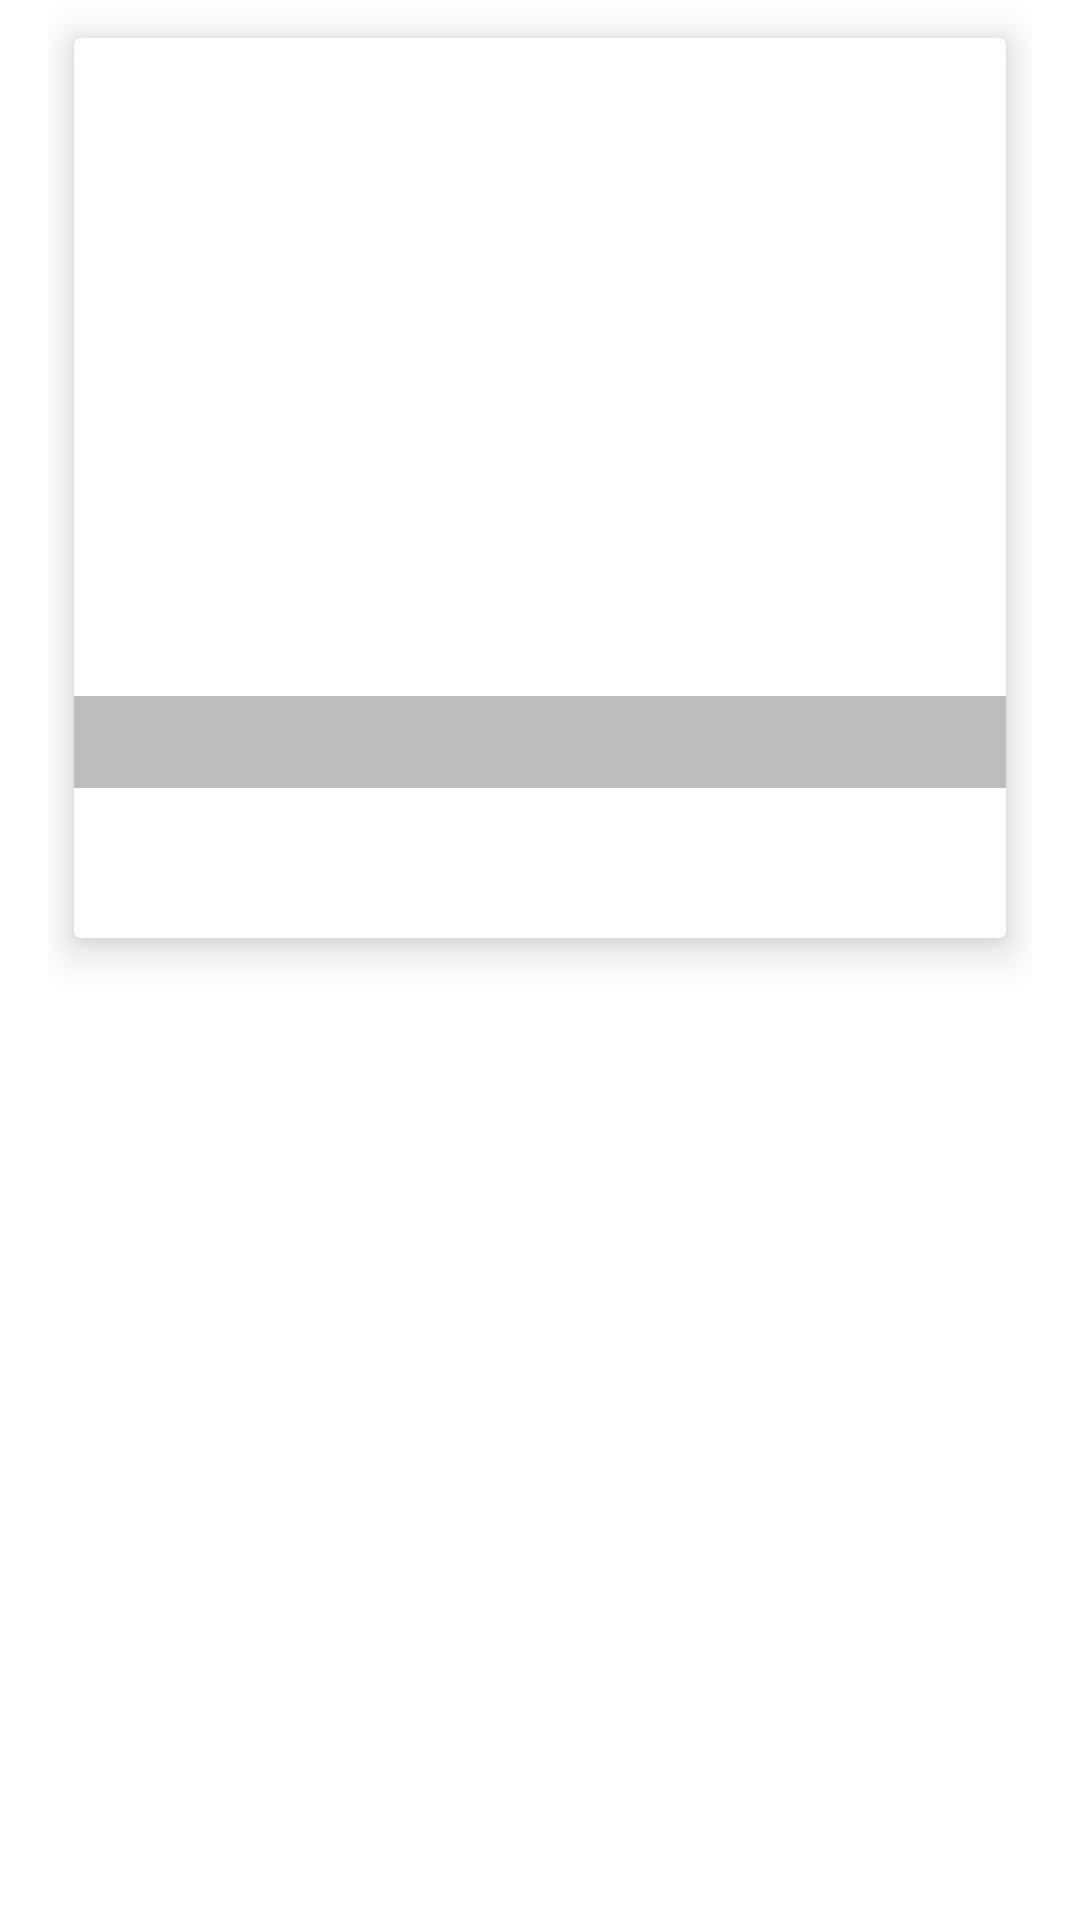

Layout XML and referenced resources for this Android screen:
<!-- AndroidManifest.xml: application theme AppTheme -->
<!-- res/layout/recycler_view_card_item.xml -->
<?xml version="1.0" encoding="utf-8"?>
<LinearLayout xmlns:android="http://schemas.android.com/apk/res/android"
    xmlns:card_view="http://schemas.android.com/apk/res-auto"
    android:id="@+id/root_for_indicator"
    android:background="@color/colorIcons"
    android:layout_width="match_parent"
    android:layout_height="wrap_content"
    android:paddingLeft="@dimen/activity_horizontal_margin"
    android:paddingRight="@dimen/activity_horizontal_margin"
    android:orientation="vertical">

    <android.support.v7.widget.CardView
        android:layout_width="match_parent"
        android:layout_height="wrap_content"
        android:foreground="?attr/selectableItemBackground"
        card_view:cardCornerRadius="2dp"
        card_view:cardElevation="@dimen/spacing_medium"
        card_view:cardUseCompatPadding="true">

        <RelativeLayout
            android:id="@+id/top_layout"
            android:layout_width="match_parent"
            android:layout_height="wrap_content">

            <ImageView
                android:id="@+id/img_thumbnail"
                android:layout_width="match_parent"
                android:layout_height="250dp"
                android:scaleType="centerCrop"
                android:adjustViewBounds="true"
                android:contentDescription=""
                android:layout_marginBottom="50dp"/>

            <TextView
                android:id="@+id/tv_title"
                android:layout_width="match_parent"
                android:layout_height="wrap_content"
                android:paddingLeft="@dimen/activity_horizontal_margin"
                android:paddingRight="@dimen/activity_horizontal_margin"
                android:layout_gravity="bottom"
                android:gravity="center_vertical"
                android:background="#5c1b1b1b"
                android:alpha="0.8"
                android:textColor="#fff"
                android:textSize="23sp"
                android:layout_alignBottom="@+id/img_thumbnail"
                android:layout_alignParentLeft="true"
                android:layout_alignParentStart="true" />

            <TextView
                android:id="@+id/tv_movie_overview"
                android:layout_width="match_parent"
                android:layout_height="wrap_content"
                android:paddingLeft="5dp"
                android:paddingRight="5dp"
                android:paddingTop="7dp"
                android:paddingBottom="7dp"
                android:alpha="0.8"
                android:textColor="@color/colorPrimaryText"
                android:textSize="15sp"
                android:layout_below="@+id/tv_title"
                android:layout_alignParentLeft="true"
                android:layout_alignParentStart="true" />

        </RelativeLayout>

    </android.support.v7.widget.CardView>

</LinearLayout>
<!-- resources referenced by this layout -->
<resources>
  <color name="colorIcons">#FFFFFF</color>
  <color name="colorPrimaryText">#212121</color>
  <dimen name="activity_horizontal_margin">16dp</dimen>
  <dimen name="spacing_medium">8dp</dimen>
  <style name="AppTheme" parent="Theme.AppCompat.Light.NoActionBar">
          <item name="colorPrimary">@color/colorPrimary</item>
          <item name="colorPrimaryDark">@color/colorPrimaryDark</item>
          <item name="colorAccent">@color/colorAccent</item>
          <item name="colorControlHighlight">@color/colorAccentTranslucent</item> 
          <item name="android:colorPressedHighlight">@color/colorAccentTranslucent</item>
          <item name="windowActionModeOverlay">true</item>
          <item name="actionModeStyle">@style/Material.Widget.ActionMode</item>
          <item name="android:animateOnClick">true</item>
      </style>
  <color name="colorPrimary">#673AB7</color>
  <color name="colorPrimaryDark">#512DA8</color>
  <color name="colorAccent">#FF5722</color>
  <color name="colorAccentTranslucent">#80FF5722</color>
  <style name="Material.Widget.ActionMode" parent="@style/Widget.AppCompat.ActionMode">
          <item name="android:background">@color/colorAccent</item>
          <item name="background">@color/colorAccent</item>
      </style>
</resources>
